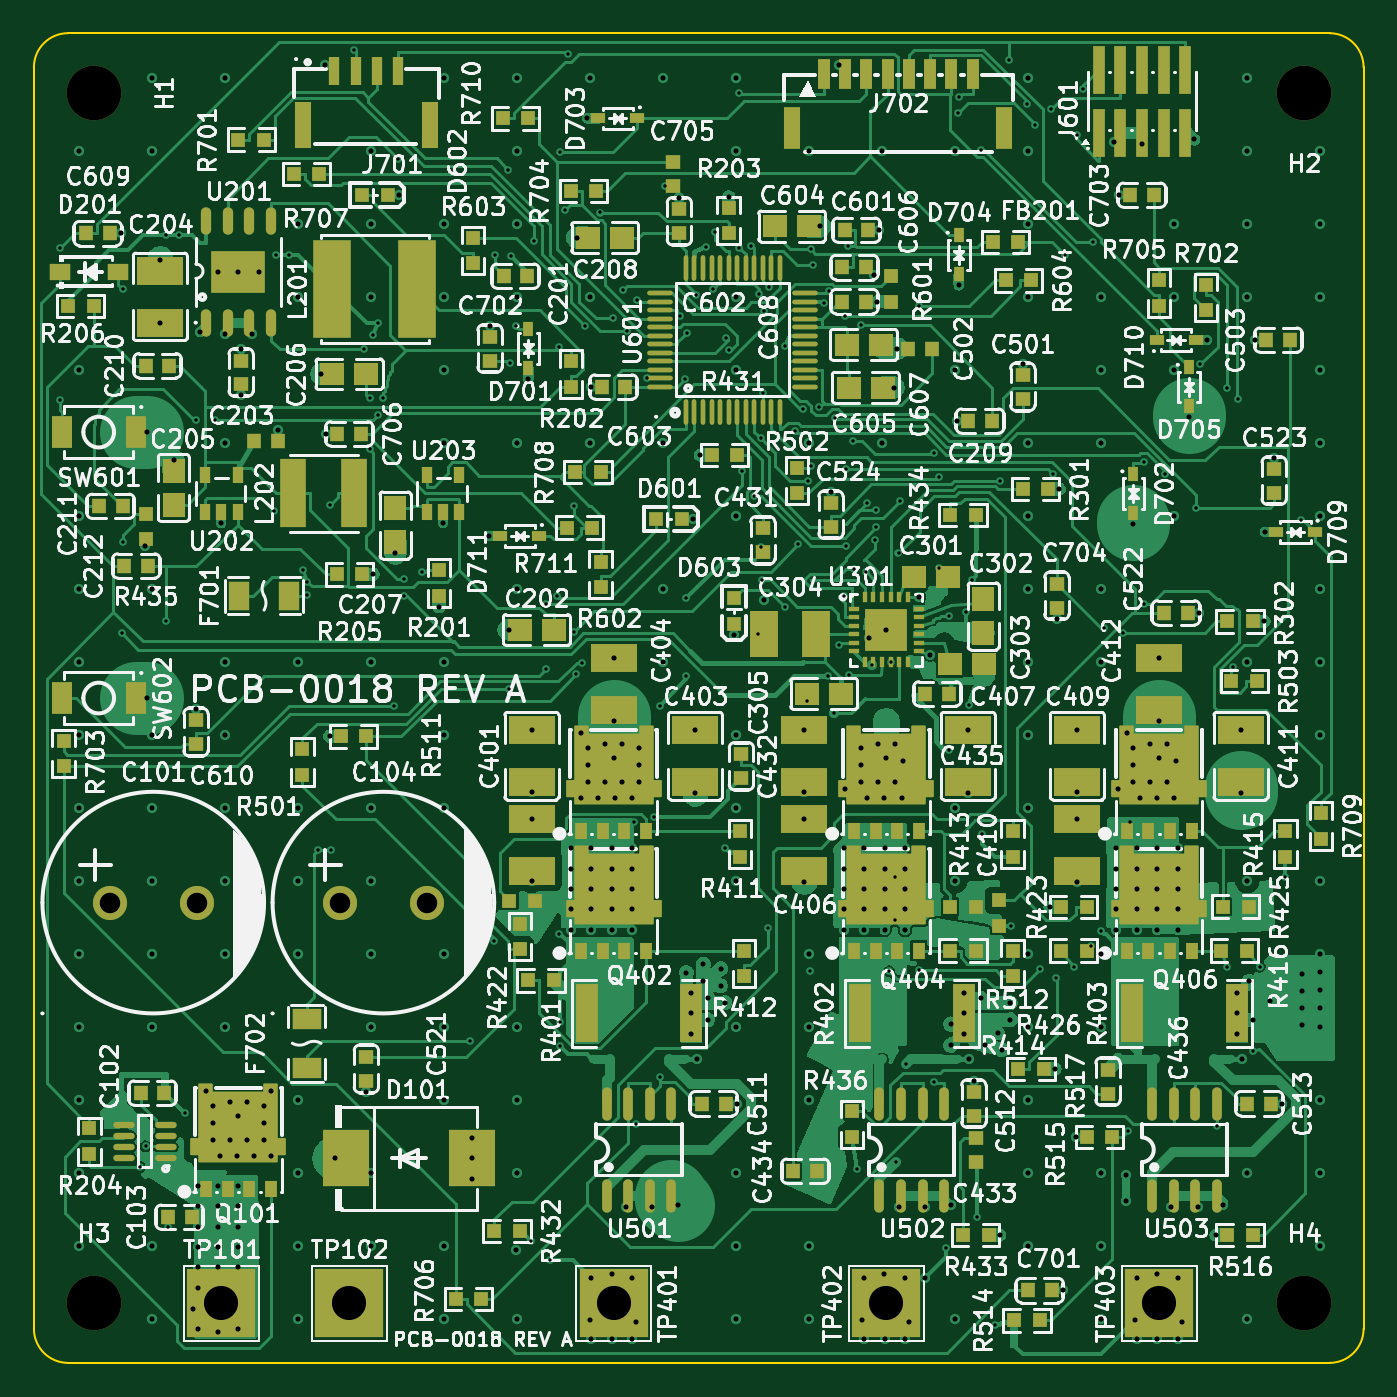
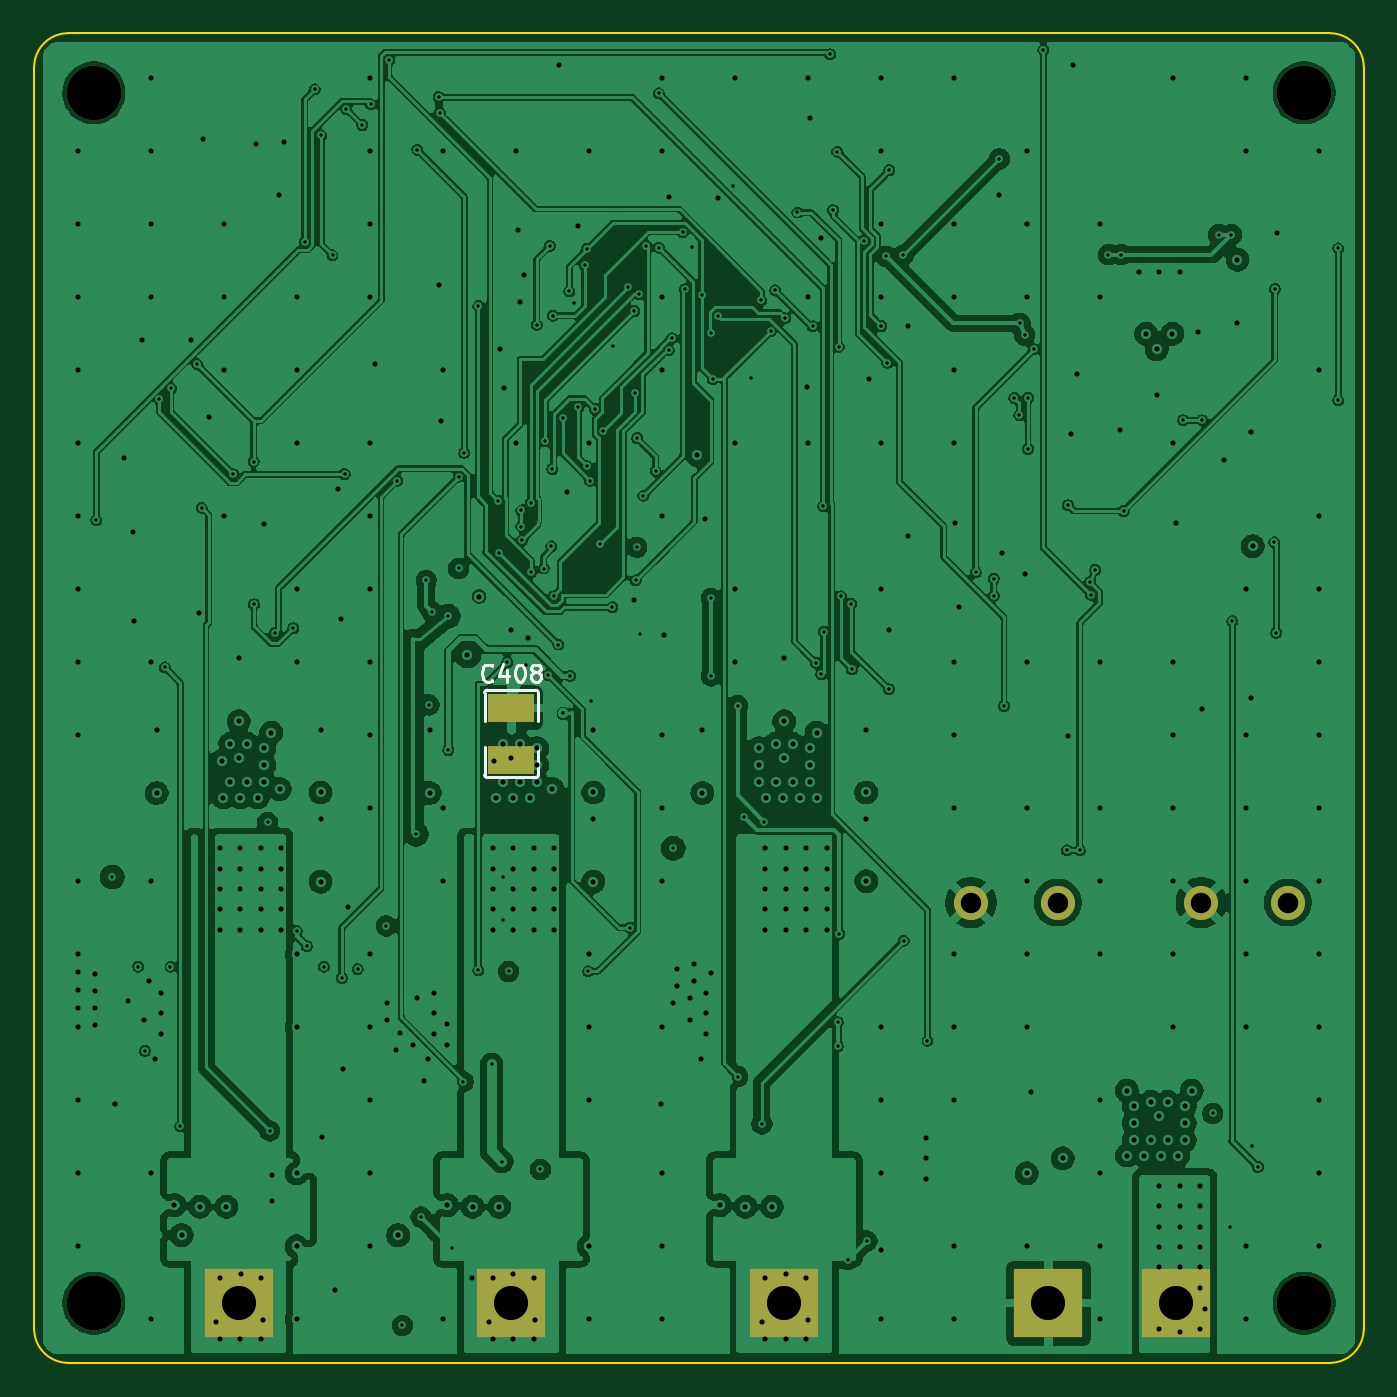
Circuit board: 10 layer files. Board 78.0 x 78.0 mm.
- bottom_copper: PCB-0018-A_bldc-motor-driver-B_Cu.gbl (415365 bytes)
- bottom_mask: PCB-0018-A_bldc-motor-driver-B_Mask.gbs (1239 bytes)
- paste: PCB-0018-A_bldc-motor-driver-B_Paste.gbp (615 bytes)
- bottom_silk: PCB-0018-A_bldc-motor-driver-B_Silkscreen.gbo (4449 bytes)
- outline: PCB-0018-A_bldc-motor-driver-Edge_Cuts.gm1 (1023 bytes)
- top_copper: PCB-0018-A_bldc-motor-driver-F_Cu.gtl (294286 bytes)
- top_mask: PCB-0018-A_bldc-motor-driver-F_Mask.gts (17840 bytes)
- paste: PCB-0018-A_bldc-motor-driver-F_Paste.gtp (17196 bytes)
- top_silk: PCB-0018-A_bldc-motor-driver-F_Silkscreen.gto (447410 bytes)
- drill: PCB-0018-A_bldc-motor-driver.drl (10541 bytes)

=== bottom_copper: PCB-0018-A_bldc-motor-driver-B_Cu.gbl (415365 bytes, source omitted) ===
=== bottom_mask: PCB-0018-A_bldc-motor-driver-B_Mask.gbs ===
%TF.GenerationSoftware,KiCad,Pcbnew,10.0.6-10.0.6~ubuntu26.04.1*%
%TF.CreationDate,2026-09-28T08:38:34-04:00*%
%TF.ProjectId,PCB-0018-A_bldc-motor-driver,5043422d-3030-4313-982d-415f626c6463,rev?*%
%TF.SameCoordinates,Original*%
%TF.FileFunction,Soldermask,Bot*%
%TF.FilePolarity,Negative*%
%FSLAX46Y46*%
G04 Gerber Fmt 4.6, Leading zero omitted, Abs format (unit mm)*
G04 Created by KiCad (PCBNEW 10.0.6-10.0.6~ubuntu26.04.1) date 2026-09-28 08:38:34*
%MOMM*%
%LPD*%
G01*
G04 APERTURE LIST*
%ADD10C,3.200000*%
%ADD11R,4.000000X4.000000*%
%ADD12C,2.000000*%
%ADD13R,2.700000X1.635000*%
G04 APERTURE END LIST*
D10*
%TO.C,H2*%
X83500000Y-12500000D03*
%TD*%
%TO.C,H3*%
X12500000Y-83500000D03*
%TD*%
D11*
%TO.C,TP403*%
X75000000Y-83500000D03*
%TD*%
D10*
%TO.C,H4*%
X83500000Y-83500000D03*
%TD*%
D11*
%TO.C,TP101*%
X20000000Y-83500000D03*
%TD*%
%TO.C,TP402*%
X59000000Y-83500000D03*
%TD*%
%TO.C,TP401*%
X43000000Y-83500000D03*
%TD*%
D12*
%TO.C,C101*%
X13460000Y-60000000D03*
X18540000Y-60000000D03*
%TD*%
%TO.C,C104*%
X26960000Y-60000000D03*
X32040000Y-60000000D03*
%TD*%
D11*
%TO.C,TP102*%
X27500000Y-83500000D03*
%TD*%
D10*
%TO.C,H1*%
X12500000Y-12500000D03*
%TD*%
D13*
%TO.C,C408*%
X59000000Y-51620000D03*
X59000000Y-48580000D03*
%TD*%
M02*

=== paste: PCB-0018-A_bldc-motor-driver-B_Paste.gbp ===
%TF.GenerationSoftware,KiCad,Pcbnew,10.0.6-10.0.6~ubuntu26.04.1*%
%TF.CreationDate,2026-09-28T08:38:34-04:00*%
%TF.ProjectId,PCB-0018-A_bldc-motor-driver,5043422d-3030-4313-982d-415f626c6463,rev?*%
%TF.SameCoordinates,Original*%
%TF.FileFunction,Paste,Bot*%
%TF.FilePolarity,Positive*%
%FSLAX46Y46*%
G04 Gerber Fmt 4.6, Leading zero omitted, Abs format (unit mm)*
G04 Created by KiCad (PCBNEW 10.0.6-10.0.6~ubuntu26.04.1) date 2026-09-28 08:38:34*
%MOMM*%
%LPD*%
G01*
G04 APERTURE LIST*
%ADD10R,2.700000X1.635000*%
G04 APERTURE END LIST*
D10*
%TO.C,C408*%
X59000000Y-51620000D03*
X59000000Y-48580000D03*
%TD*%
M02*

=== bottom_silk: PCB-0018-A_bldc-motor-driver-B_Silkscreen.gbo ===
%TF.GenerationSoftware,KiCad,Pcbnew,10.0.6-10.0.6~ubuntu26.04.1*%
%TF.CreationDate,2026-09-28T08:38:34-04:00*%
%TF.ProjectId,PCB-0018-A_bldc-motor-driver,5043422d-3030-4313-982d-415f626c6463,rev?*%
%TF.SameCoordinates,Original*%
%TF.FileFunction,Legend,Bot*%
%TF.FilePolarity,Positive*%
%FSLAX46Y46*%
G04 Gerber Fmt 4.6, Leading zero omitted, Abs format (unit mm)*
G04 Created by KiCad (PCBNEW 10.0.6-10.0.6~ubuntu26.04.1) date 2026-09-28 08:38:34*
%MOMM*%
%LPD*%
G01*
G04 APERTURE LIST*
%ADD10C,0.150000*%
G04 APERTURE END LIST*
D10*
X60119047Y-46947080D02*
X60166666Y-46994700D01*
X60166666Y-46994700D02*
X60309523Y-47042319D01*
X60309523Y-47042319D02*
X60404761Y-47042319D01*
X60404761Y-47042319D02*
X60547618Y-46994700D01*
X60547618Y-46994700D02*
X60642856Y-46899461D01*
X60642856Y-46899461D02*
X60690475Y-46804223D01*
X60690475Y-46804223D02*
X60738094Y-46613747D01*
X60738094Y-46613747D02*
X60738094Y-46470890D01*
X60738094Y-46470890D02*
X60690475Y-46280414D01*
X60690475Y-46280414D02*
X60642856Y-46185176D01*
X60642856Y-46185176D02*
X60547618Y-46089938D01*
X60547618Y-46089938D02*
X60404761Y-46042319D01*
X60404761Y-46042319D02*
X60309523Y-46042319D01*
X60309523Y-46042319D02*
X60166666Y-46089938D01*
X60166666Y-46089938D02*
X60119047Y-46137557D01*
X59261904Y-46375652D02*
X59261904Y-47042319D01*
X59499999Y-45994700D02*
X59738094Y-46708985D01*
X59738094Y-46708985D02*
X59119047Y-46708985D01*
X58547618Y-46042319D02*
X58452380Y-46042319D01*
X58452380Y-46042319D02*
X58357142Y-46089938D01*
X58357142Y-46089938D02*
X58309523Y-46137557D01*
X58309523Y-46137557D02*
X58261904Y-46232795D01*
X58261904Y-46232795D02*
X58214285Y-46423271D01*
X58214285Y-46423271D02*
X58214285Y-46661366D01*
X58214285Y-46661366D02*
X58261904Y-46851842D01*
X58261904Y-46851842D02*
X58309523Y-46947080D01*
X58309523Y-46947080D02*
X58357142Y-46994700D01*
X58357142Y-46994700D02*
X58452380Y-47042319D01*
X58452380Y-47042319D02*
X58547618Y-47042319D01*
X58547618Y-47042319D02*
X58642856Y-46994700D01*
X58642856Y-46994700D02*
X58690475Y-46947080D01*
X58690475Y-46947080D02*
X58738094Y-46851842D01*
X58738094Y-46851842D02*
X58785713Y-46661366D01*
X58785713Y-46661366D02*
X58785713Y-46423271D01*
X58785713Y-46423271D02*
X58738094Y-46232795D01*
X58738094Y-46232795D02*
X58690475Y-46137557D01*
X58690475Y-46137557D02*
X58642856Y-46089938D01*
X58642856Y-46089938D02*
X58547618Y-46042319D01*
X57642856Y-46470890D02*
X57738094Y-46423271D01*
X57738094Y-46423271D02*
X57785713Y-46375652D01*
X57785713Y-46375652D02*
X57833332Y-46280414D01*
X57833332Y-46280414D02*
X57833332Y-46232795D01*
X57833332Y-46232795D02*
X57785713Y-46137557D01*
X57785713Y-46137557D02*
X57738094Y-46089938D01*
X57738094Y-46089938D02*
X57642856Y-46042319D01*
X57642856Y-46042319D02*
X57452380Y-46042319D01*
X57452380Y-46042319D02*
X57357142Y-46089938D01*
X57357142Y-46089938D02*
X57309523Y-46137557D01*
X57309523Y-46137557D02*
X57261904Y-46232795D01*
X57261904Y-46232795D02*
X57261904Y-46280414D01*
X57261904Y-46280414D02*
X57309523Y-46375652D01*
X57309523Y-46375652D02*
X57357142Y-46423271D01*
X57357142Y-46423271D02*
X57452380Y-46470890D01*
X57452380Y-46470890D02*
X57642856Y-46470890D01*
X57642856Y-46470890D02*
X57738094Y-46518509D01*
X57738094Y-46518509D02*
X57785713Y-46566128D01*
X57785713Y-46566128D02*
X57833332Y-46661366D01*
X57833332Y-46661366D02*
X57833332Y-46851842D01*
X57833332Y-46851842D02*
X57785713Y-46947080D01*
X57785713Y-46947080D02*
X57738094Y-46994700D01*
X57738094Y-46994700D02*
X57642856Y-47042319D01*
X57642856Y-47042319D02*
X57452380Y-47042319D01*
X57452380Y-47042319D02*
X57357142Y-46994700D01*
X57357142Y-46994700D02*
X57309523Y-46947080D01*
X57309523Y-46947080D02*
X57261904Y-46851842D01*
X57261904Y-46851842D02*
X57261904Y-46661366D01*
X57261904Y-46661366D02*
X57309523Y-46566128D01*
X57309523Y-46566128D02*
X57357142Y-46518509D01*
X57357142Y-46518509D02*
X57452380Y-46470890D01*
%TO.C,C408*%
X57420000Y-49320000D02*
X57420000Y-47690000D01*
X57420000Y-50880000D02*
X57420000Y-52510000D01*
X57570000Y-47540000D02*
X60430000Y-47540000D01*
X57570000Y-52660000D02*
X60430000Y-52660000D01*
X60580000Y-47690000D02*
X60580000Y-49320000D01*
X60580000Y-52510000D02*
X60580000Y-50880000D01*
X57420000Y-47690000D02*
G75*
G02*
X57570000Y-47540000I150000J0D01*
G01*
X57570000Y-52660000D02*
G75*
G02*
X57420000Y-52510000I0J150000D01*
G01*
X60430000Y-47540000D02*
G75*
G02*
X60580000Y-47690000I0J-150000D01*
G01*
X60580000Y-52510000D02*
G75*
G02*
X60430000Y-52660000I-150000J0D01*
G01*
%TD*%
M02*

=== outline: PCB-0018-A_bldc-motor-driver-Edge_Cuts.gm1 ===
%TF.GenerationSoftware,KiCad,Pcbnew,10.0.6-10.0.6~ubuntu26.04.1*%
%TF.CreationDate,2026-09-28T08:38:34-04:00*%
%TF.ProjectId,PCB-0018-A_bldc-motor-driver,5043422d-3030-4313-982d-415f626c6463,rev?*%
%TF.SameCoordinates,Original*%
%TF.FileFunction,Profile,NP*%
%FSLAX46Y46*%
G04 Gerber Fmt 4.6, Leading zero omitted, Abs format (unit mm)*
G04 Created by KiCad (PCBNEW 10.0.6-10.0.6~ubuntu26.04.1) date 2026-09-28 08:38:34*
%MOMM*%
%LPD*%
G01*
G04 APERTURE LIST*
%TA.AperFunction,Profile*%
%ADD10C,0.100000*%
%TD*%
G04 APERTURE END LIST*
D10*
X9000000Y-11000000D02*
G75*
G02*
X11000000Y-9000000I2000000J0D01*
G01*
X9000000Y-85000000D02*
X9000000Y-11000000D01*
X11000000Y-9000000D02*
X85000000Y-9000000D01*
X11000000Y-87000000D02*
G75*
G02*
X9000000Y-85000000I0J2000000D01*
G01*
X85000000Y-9000000D02*
G75*
G02*
X87000000Y-11000000I0J-2000000D01*
G01*
X85000000Y-87000000D02*
X11000000Y-87000000D01*
X87000000Y-11000000D02*
X87000000Y-85000000D01*
X87000000Y-85000000D02*
G75*
G02*
X85000000Y-87000000I-2000000J0D01*
G01*
M02*

=== top_copper: PCB-0018-A_bldc-motor-driver-F_Cu.gtl (294286 bytes, source omitted) ===
=== top_mask: PCB-0018-A_bldc-motor-driver-F_Mask.gts (17840 bytes, source omitted) ===
=== paste: PCB-0018-A_bldc-motor-driver-F_Paste.gtp (17196 bytes, source omitted) ===
=== top_silk: PCB-0018-A_bldc-motor-driver-F_Silkscreen.gto (447410 bytes, source omitted) ===
=== drill: PCB-0018-A_bldc-motor-driver.drl (10541 bytes, source omitted) ===
